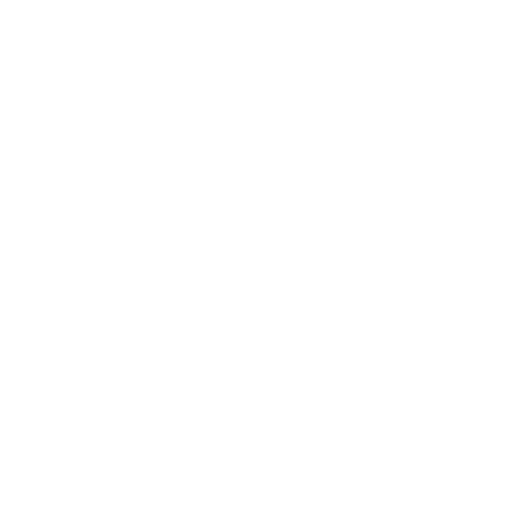
t = 0.00 s
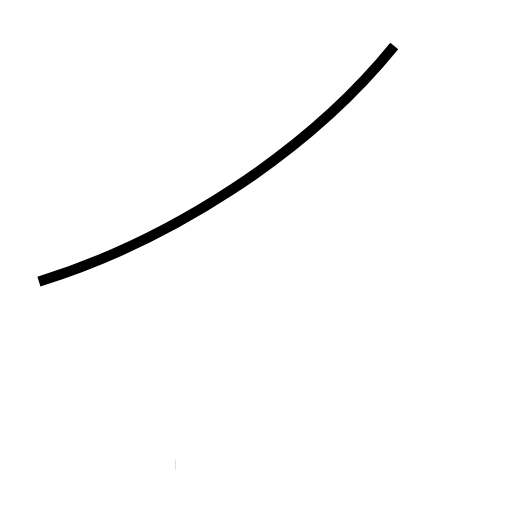
t = 1.27 s
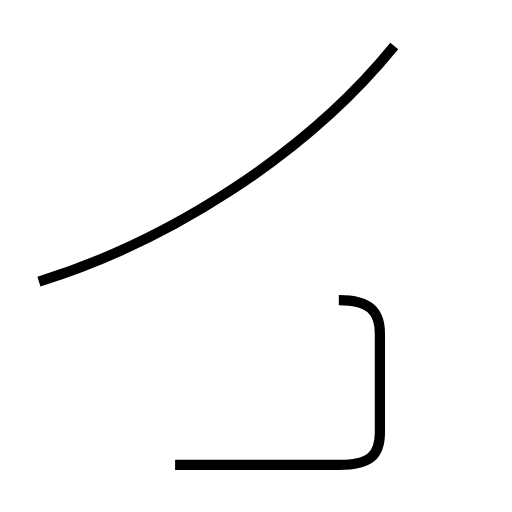
t = 2.39 s
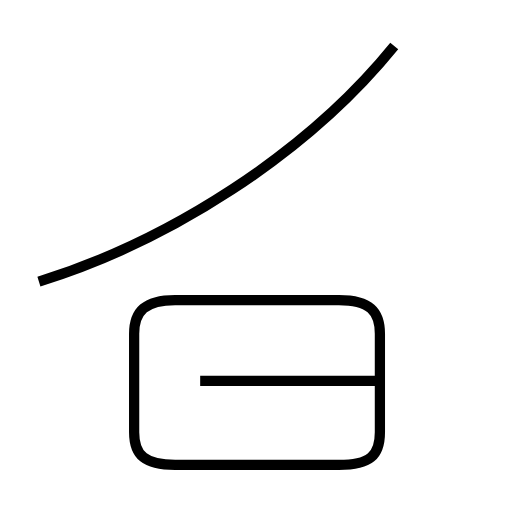
t = 4.04 s
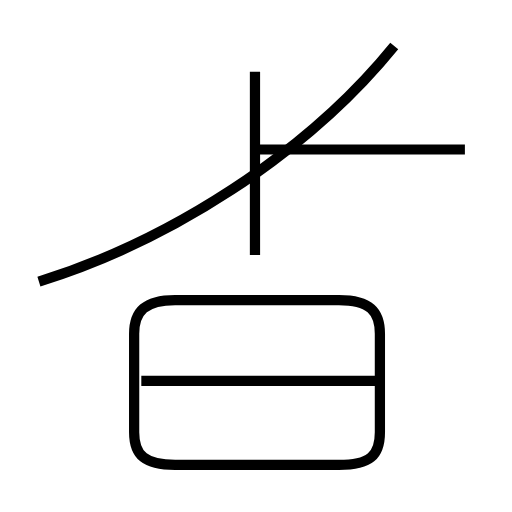
t = 5.35 s
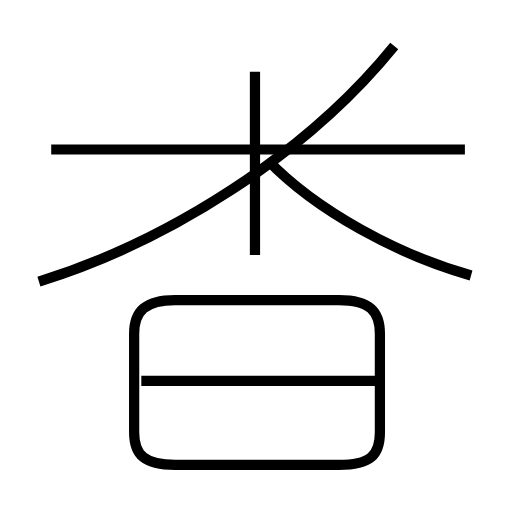
t = 6.65 s

The animated SVG that drew these frames (rendered in a browser with its animation timeline set to each time). Animation: 6 SMIL elements (animate=6); one cycle of 6.65 s.

<?xml version='1.0' encoding='utf-8'?>
<svg viewBox="0.0 -6.0 50.0 50.0" version="1.1" xmlns="http://www.w3.org/2000/svg"><rect x="-1000" y="-1000" width="2000" height="2000" stroke="white" fill="white" /><g style="fill:none;stroke:#000000;stroke-width:1"><path d="M 3.8 -16.5 C 16.4 -20.4 29.9 -28.9 38.5 -39.5 " transform="translate(0.0 38.0)" stroke-dasharray="42.188345654760944" stroke-dashoffset="42.188345654760944"><animate attributeName="stroke-dashoffset" from="42.188345654760944" to="0" dur="1.2656503696428283s" begin="0s" fill="freeze" /></path><path d="M 17.1 1.4 L 33.1 1.4 C 36.1 1.4 37.1 0.5 37.1 -1.8 L 37.1 -11.4 C 37.1 -13.6 36.1 -14.7 33.1 -14.7 L 17.1 -14.7 C 14.2 -14.7 13.1 -13.6 13.1 -11.4 L 13.1 -1.8 C 13.1 0.5 14.2 1.4 17.1 1.4 Z " transform="translate(0.0 38.0)" stroke-dasharray="75.12637989127565" stroke-dashoffset="75.12637989127565"><animate attributeName="stroke-dashoffset" from="75.12637989127565" to="0" dur="2.2537913967382694s" begin="1.2656503696428283s" fill="freeze" /></path><path d="M 36.8 -6.8 L 13.8 -6.8 " transform="translate(0.0 38.0)" stroke-dasharray="22.999999999999996" stroke-dashoffset="22.999999999999996"><animate attributeName="stroke-dashoffset" from="22.999999999999996" to="0" dur="0.6899999999999998s" begin="3.5194417663810977s" fill="freeze" /></path><path d="M 24.9 -19.1 L 24.9 -37.0 " transform="translate(0.0 38.0)" stroke-dasharray="17.9" stroke-dashoffset="17.9"><animate attributeName="stroke-dashoffset" from="17.9" to="0" dur="0.5369999999999999s" begin="4.209441766381097s" fill="freeze" /></path><path d="M 45.4 -29.4 L 5.0 -29.4 " transform="translate(0.0 38.0)" stroke-dasharray="40.4" stroke-dashoffset="40.4"><animate attributeName="stroke-dashoffset" from="40.4" to="0" dur="1.212s" begin="4.746441766381097s" fill="freeze" /></path><path d="M 46.0 -17.1 C 38.9 -19.1 30.9 -23.4 26.1 -28.4" transform="translate(0.0 38.0)" stroke-dasharray="23.122269162174774" stroke-dashoffset="23.122269162174774"><animate attributeName="stroke-dashoffset" from="23.122269162174774" to="0" dur="0.6936680748652432s" begin="5.958441766381097s" fill="freeze" /></path></g></svg>
